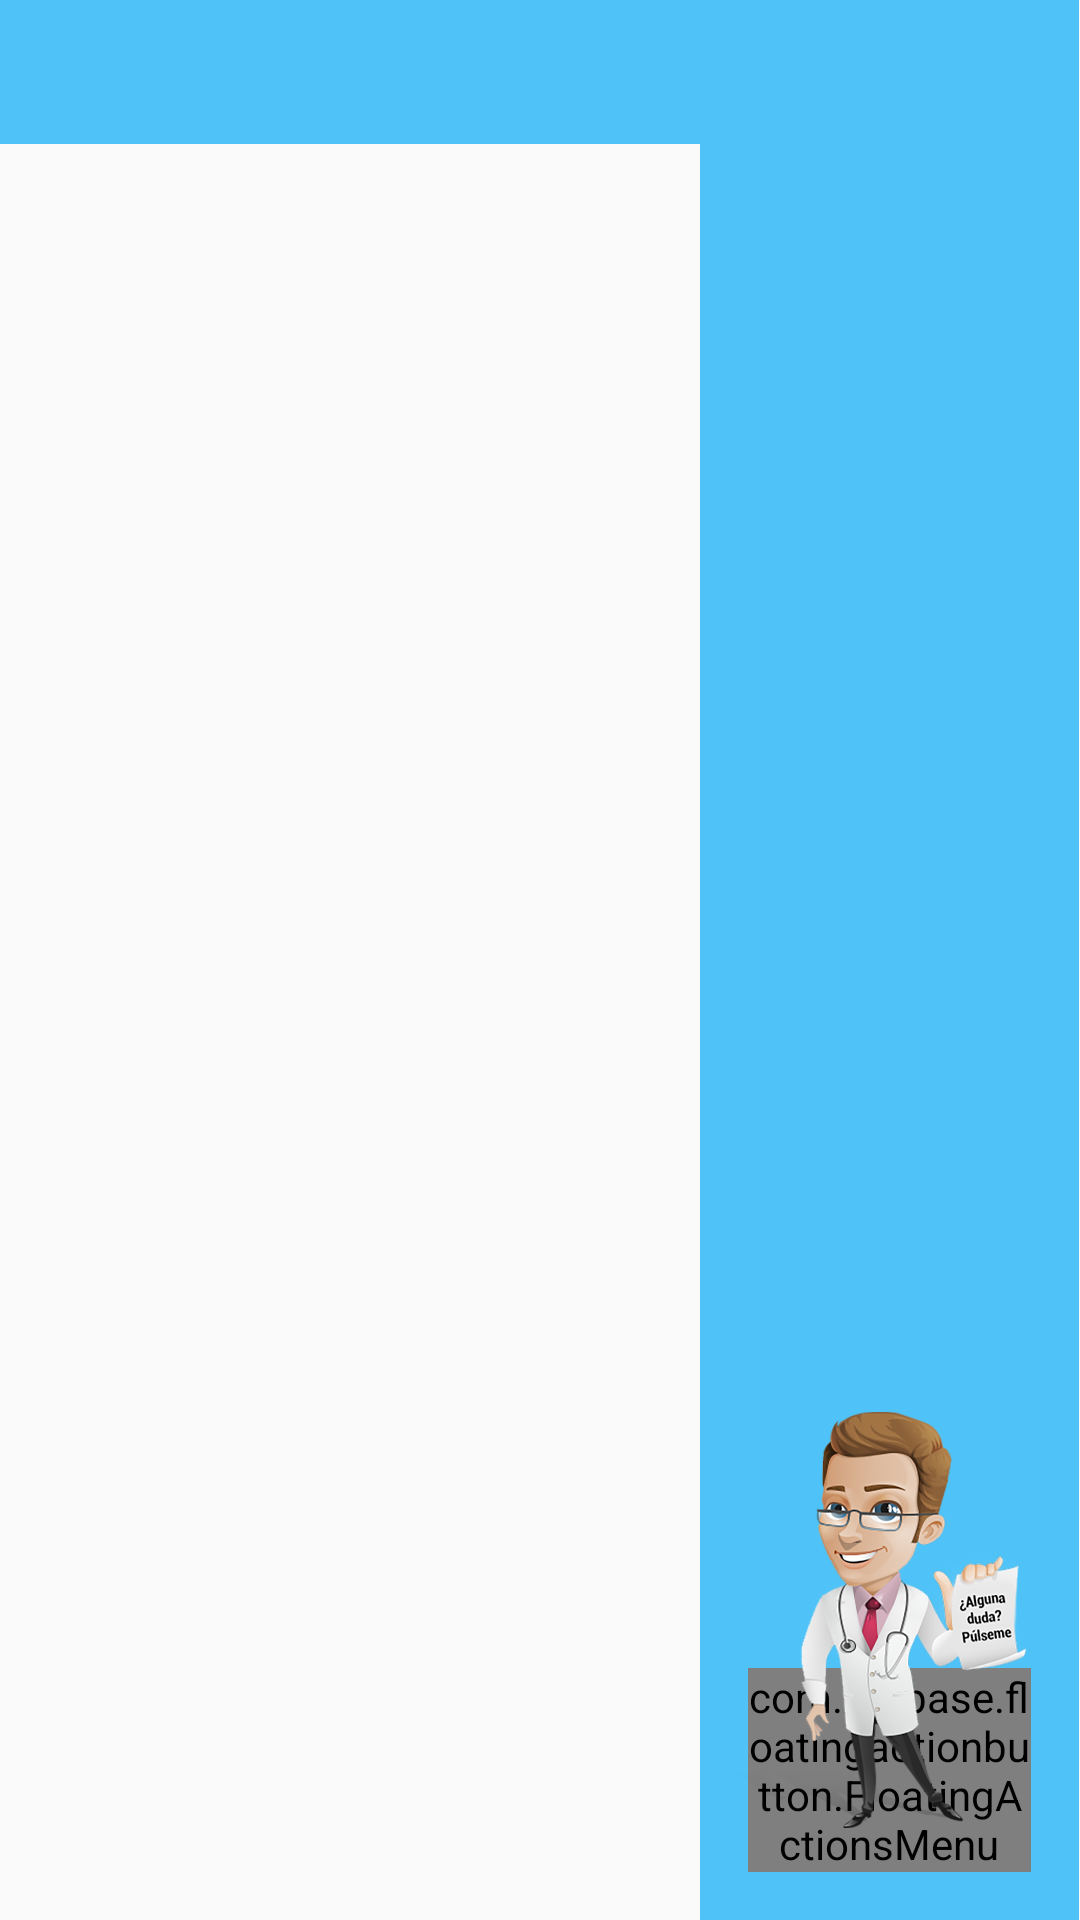

This screen was rendered from an Android layout file. Write that file and the resources it references.
<!-- AndroidManifest.xml: application theme AppTheme -->
<!-- res/layout/activity_main_tablet.xml -->
<?xml version="1.0" encoding="utf-8"?>
<LinearLayout xmlns:android="http://schemas.android.com/apk/res/android"
    xmlns:app="http://schemas.android.com/apk/res-auto"
    xmlns:fab="http://schemas.android.com/apk/res-auto"
    android:id="@+id/main_frame"
    android:orientation="horizontal"
    android:layout_width="match_parent"
    android:layout_height="match_parent">

    
    <LinearLayout
        android:id="@+id/fl_container_main_2"
        android:layout_width="0dp"
        android:layout_height="match_parent"
        android:layout_weight="0.65"
        android:orientation="vertical">

        
        <android.support.design.widget.AppBarLayout
            android:layout_width="match_parent"
            android:layout_height="wrap_content"
            android:background="#4FC3F7">

            <android.support.design.widget.TabLayout
                android:id="@+id/tabs"
                android:layout_width="match_parent"
                android:layout_height="match_parent"
                app:tabMode="fixed"
                app:tabIndicatorColor="#000"
                app:tabGravity="fill"/>

        </android.support.design.widget.AppBarLayout>


        
        <android.support.v4.view.ViewPager
            android:id="@+id/viewpager"
            android:layout_width="match_parent"
            android:layout_height="0dp"
            android:layout_weight="0.60"
            app:layout_behavior="@string/appbar_scrolling_view_behavior"/>


    </LinearLayout>

    <LinearLayout
        android:layout_width="1dp"
        android:layout_height="match_parent"
        android:orientation="vertical"
        android:layout_weight="0.35"
        android:background="#4FC3F7"
        android:id="@+id/container_main">

        
        <FrameLayout
            android:id="@+id/fl_container_main_3"
            android:layout_width="match_parent"
            android:layout_height="match_parent">


            
            <com.getbase.floatingactionbutton.FloatingActionsMenu
                android:id="@+id/fab_emergencia"
                android:layout_width="wrap_content"
                android:layout_height="wrap_content"
                android:layout_gravity="end|bottom"
                android:layout_margin="@dimen/margen_fab"
                fab:fab_addButtonColorNormal="#d50000"
                fab:fab_addButtonSize="normal"
                fab:fab_labelStyle="@style/submenu_fab"
                fab:fab_labelsPosition="left">

                <com.getbase.floatingactionbutton.FloatingActionButton
                    android:id="@+id/fab_llamar_SR"
                    android:layout_width="wrap_content"
                    android:layout_height="wrap_content"
                    fab:fab_colorNormal="#BDBDBD"
                    fab:fab_icon="@drawable/phone"
                    fab:fab_size="mini"
                    fab:fab_title="Salud Responde" />

                <com.getbase.floatingactionbutton.FloatingActionButton
                    android:id="@+id/fab_control_sintomas"
                    android:layout_width="wrap_content"
                    android:layout_height="wrap_content"
                    fab:fab_colorNormal="#BDBDBD"
                    fab:fab_icon="@drawable/write"
                    fab:fab_size="mini"
                    fab:fab_title="Control Síntomas" />

                <com.getbase.floatingactionbutton.FloatingActionButton
                    android:id="@+id/fab_llamar_cuidador"
                    android:layout_width="wrap_content"
                    android:layout_height="wrap_content"
                    fab:fab_colorNormal="#BDBDBD"
                    fab:fab_icon="@drawable/phone"
                    fab:fab_size="mini"
                    fab:fab_title="Cuidador, familiar" />

            </com.getbase.floatingactionbutton.FloatingActionsMenu>


            
            <ImageButton
                android:layout_width="wrap_content"
                android:layout_height="180dp"
                android:src="@drawable/doctor"
                android:adjustViewBounds="true"
                android:scaleType="fitCenter"
                android:layout_gravity="left|bottom"
                android:onClick="openBottomSheet"
                android:background="@null"
                android:layout_margin="10dp"/>

        </FrameLayout>

    </LinearLayout>

</LinearLayout>
<!-- resources referenced by this layout -->
<resources>
  <dimen name="margen_fab">16dp</dimen>
  <!-- drawable doctor: png bitmap (drawable-hdpi, 358374 bytes) -->
  <!-- drawable write: png bitmap (drawable, 1522 bytes) -->
  <style name="submenu_fab">
          <item name="android:background">@drawable/background_label_fab</item>
          <item name="android:textColor">@color/blanco</item>
      </style>
  <style name="AppTheme" parent="MyMaterialTheme.Base">
  
      </style>
  <!-- drawable background_label_fab (drawable-ldpi) -->
  <?xml version="1.0" encoding="utf-8"?>
  <shape xmlns:android="http://schemas.android.com/apk/res/android">
      <solid android:color="@color/negro_semitransparente"/>
      <padding
          android:left="16dp"
          android:top="4dp"
          android:right="16dp"
          android:bottom="4dp"/>
      <corners
          android:radius="40dp"/>
  </shape>
  <color name="blanco">#fafafa</color>
  <style name="MyMaterialTheme.Base" parent="Theme.AppCompat.Light.DarkActionBar">
          <item name="windowNoTitle">true</item>
          <item name="windowActionBar">false</item>
          <item name="colorPrimary">@color/colorPrimary</item>
          <item name="colorPrimaryDark">@color/colorPrimaryDark</item>
          <item name="colorAccent">@color/colorAccent</item>
      </style>
  <color name="negro_semitransparente">#C9000000</color>
  <color name="colorPrimary">#4fc3f7</color>
  <color name="colorPrimaryDark">#125688</color>
  <color name="colorAccent">#c8e8ff</color>
</resources>
